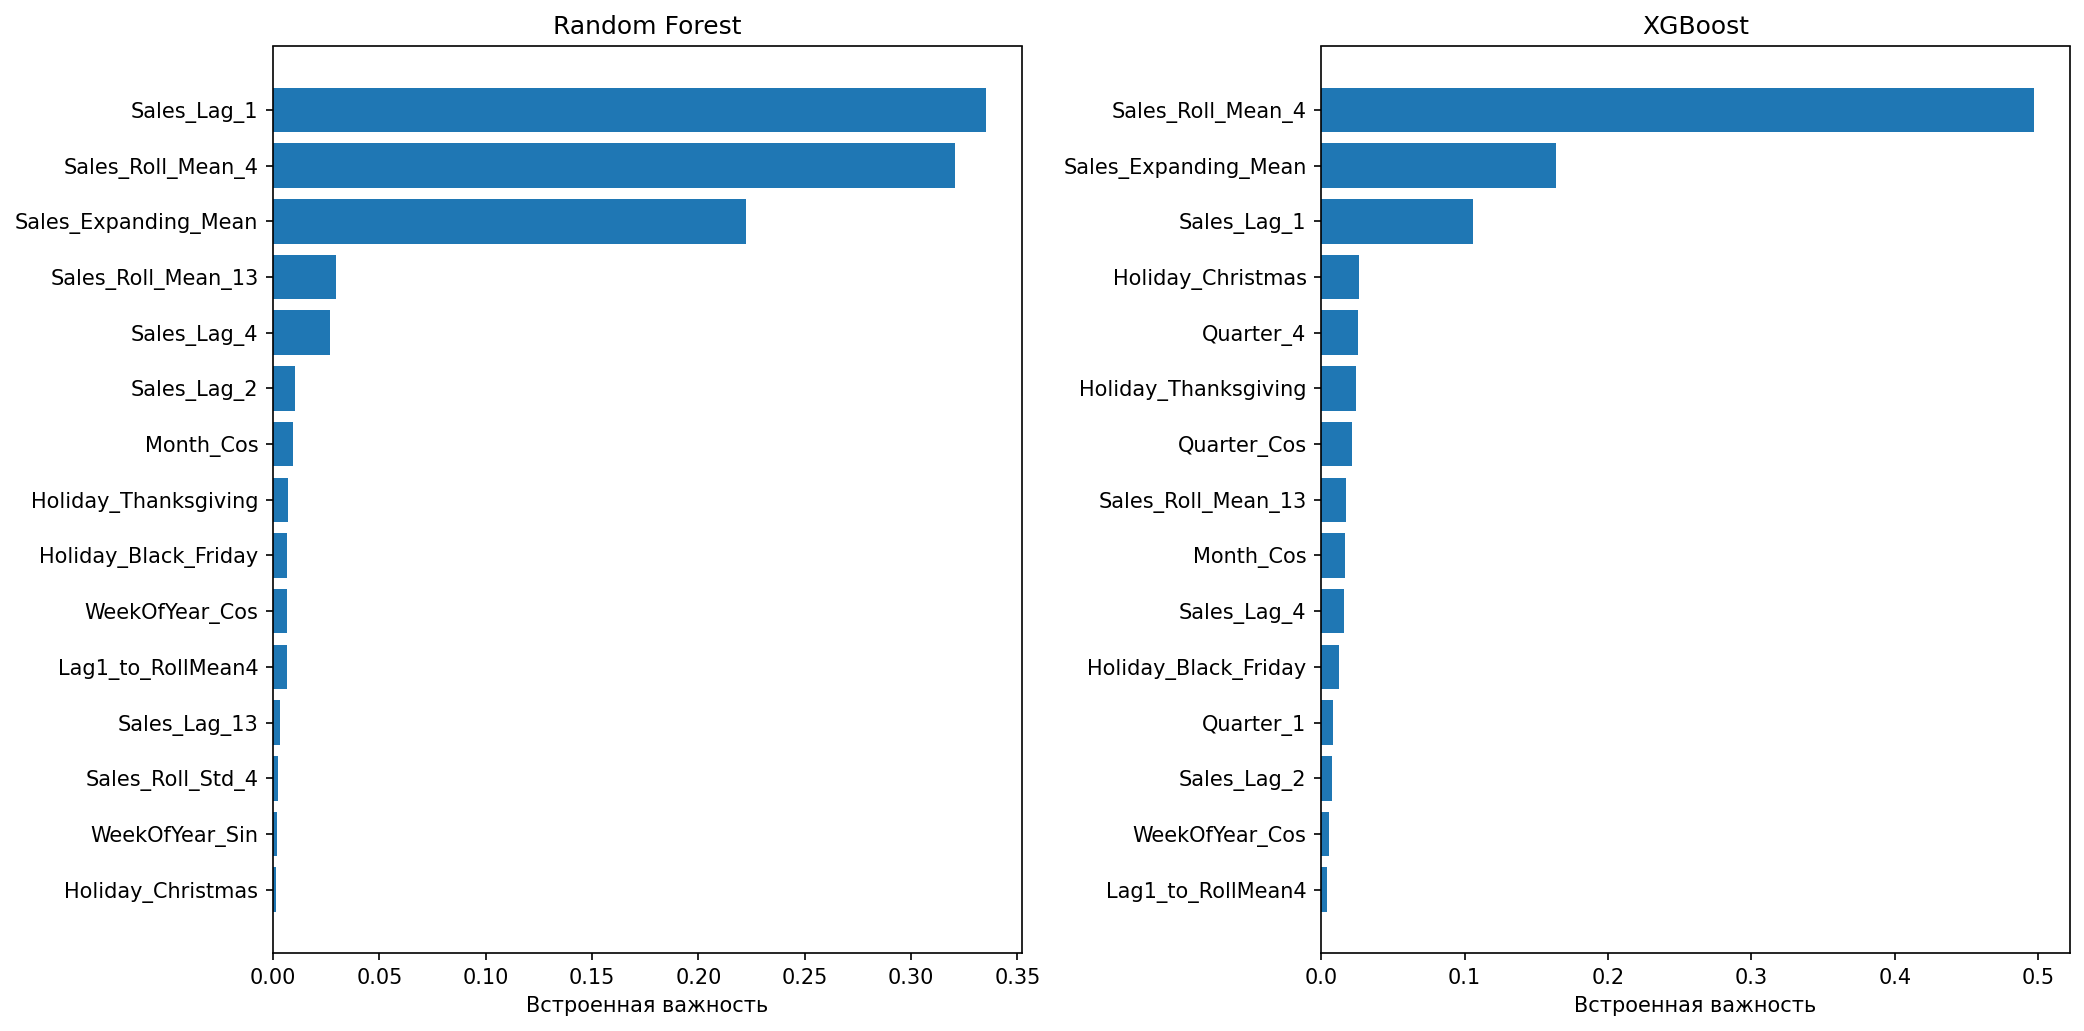

Source data for this figure (header and first rows):
Признак, Важность, Модель
Sales_Lag_1, 0.3352, Random Forest
Sales_Roll_Mean_4, 0.3208, Random Forest
Sales_Expanding_Mean, 0.2225, Random Forest
Sales_Roll_Mean_13, 0.02954, Random Forest
Sales_Lag_4, 0.02682, Random Forest
Sales_Lag_2, 0.01047, Random Forest
Month_Cos, 0.009332, Random Forest
Holiday_Thanksgiving, 0.007158, Random Forest
Holiday_Black_Friday, 0.006802, Random Forest
WeekOfYear_Cos, 0.006688, Random Forest
Lag1_to_RollMean4, 0.006494, Random Forest
Sales_Lag_13, 0.00339, Random Forest
Sales_Roll_Std_4, 0.002345, Random Forest
WeekOfYear_Sin, 0.002126, Random Forest
Holiday_Christmas, 0.001528, Random Forest
Sales_Roll_Std_13, 0.001133, Random Forest
Temperature, 0.001119, Random Forest
CPI, 0.001088, Random Forest
Unemployment, 0.001007, Random Forest
Quarter_Cos, 0.0007356, Random Forest
Quarter_4, 0.0006854, Random Forest
Fuel_Price, 0.0006777, Random Forest
Holiday_Flag, 0.0004666, Random Forest
Month_Sin, 0.0004421, Random Forest
Year, 0.0001627, Random Forest
Quarter_1, 0.0001344, Random Forest
Holiday_Super_Bowl, 0.0001256, Random Forest
Holiday_Memorial_Day, 9.683091657351046e-05, Random Forest
Quarter_Sin, 8.273559589631902e-05, Random Forest
Holiday_Valentines_Day, 6.527095526186751e-05, Random Forest
Store_1, 5.337826299141563e-05, Random Forest
Store_28, 5.0917606087668416e-05, Random Forest
Store_27, 4.705888134884624e-05, Random Forest
Store_35, 4.2441460369416494e-05, Random Forest
Holiday_Labor_Day, 3.579114126297435e-05, Random Forest
Quarter_3, 3.447840352976311e-05, Random Forest
Store_20, 2.3713516452211107e-05, Random Forest
Quarter_2, 2.1820963024074596e-05, Random Forest
Store_23, 1.9748658200331635e-05, Random Forest
Holiday_Halloween, 1.8136166153340497e-05, Random Forest
Store_18, 1.7907461323791938e-05, Random Forest
Holiday_New_Year, 1.7357300713319527e-05, Random Forest
Store_14, 1.68505205474997e-05, Random Forest
Store_4, 1.5525757217092937e-05, Random Forest
Store_24, 1.5313518174275065e-05, Random Forest
Store_19, 1.4124879756872531e-05, Random Forest
Store_13, 1.3141227136307443e-05, Random Forest
Store_17, 1.2351201400224473e-05, Random Forest
Store_2, 1.217441132134318e-05, Random Forest
Store_33, 1.1834606075585034e-05, Random Forest
Store_15, 1.1642462732394322e-05, Random Forest
Store_42, 1.142327038017653e-05, Random Forest
Store_11, 1.1227306265199973e-05, Random Forest
Store_6, 1.0497743842006115e-05, Random Forest
Store_31, 1.0397427526024066e-05, Random Forest
Store_45, 1.0389004071849484e-05, Random Forest
Store_10, 9.979576802744555e-06, Random Forest
Store_16, 9.861951650003123e-06, Random Forest
Holiday_Independence_Day, 9.717458443985663e-06, Random Forest
Store_39, 9.694971418366695e-06, Random Forest
... 110 more rows
